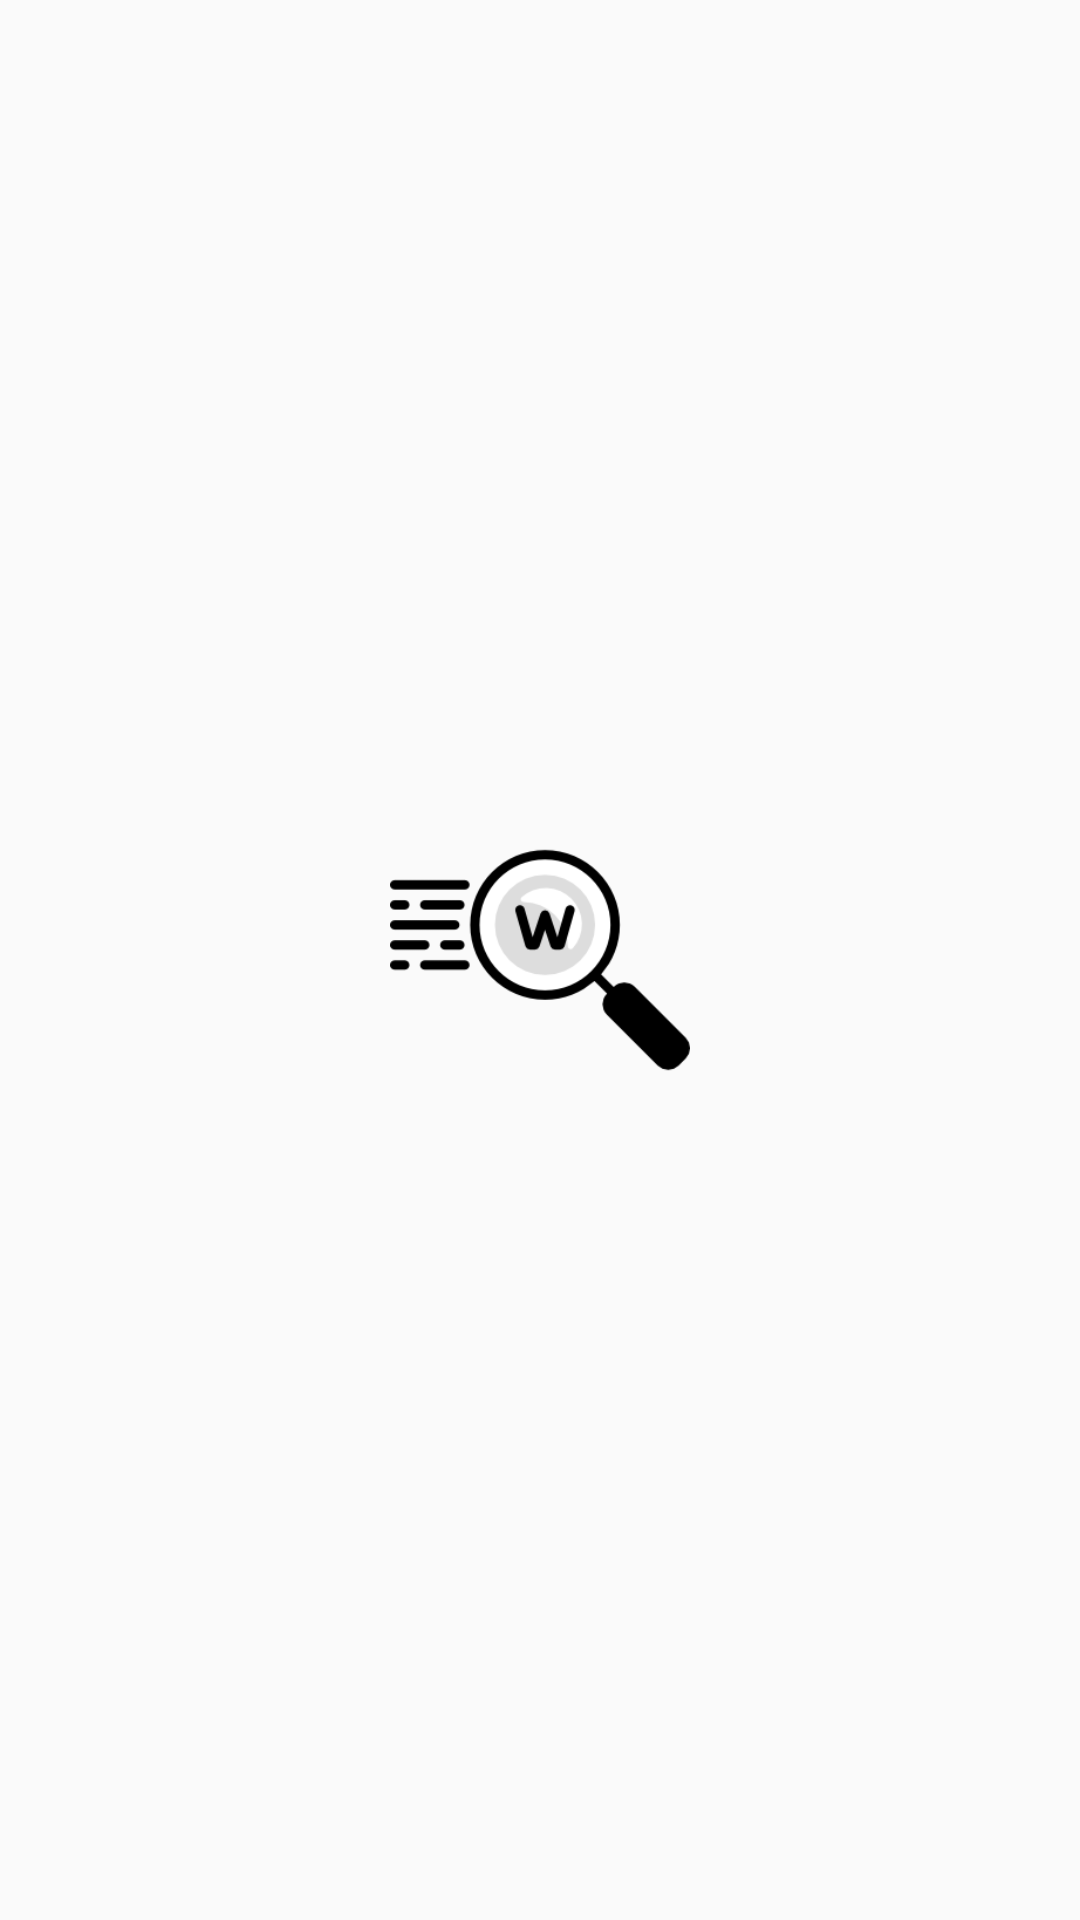

The Android layout XML behind this screen, and the referenced resources:
<!-- AndroidManifest.xml: application theme AppTheme -->
<!-- res/layout/activity_splash_screen.xml -->
<?xml version="1.0" encoding="utf-8"?>
<RelativeLayout
    xmlns:android="http://schemas.android.com/apk/res/android"
    xmlns:app="http://schemas.android.com/apk/res-auto"
    xmlns:tools="http://schemas.android.com/tools"
    android:layout_width="match_parent"
    android:layout_height="match_parent"
    android:background="@color/colorPrimary"
    tools:context=".activities.SplashScreen">
    
    <android.support.v7.widget.AppCompatImageView
        android:layout_width="100dp"
        android:layout_height="100dp"
        android:src="@drawable/wordscanner_logo"
        android:layout_centerInParent="true"/>



</RelativeLayout>
<!-- resources referenced by this layout -->
<resources>
  <color name="colorPrimary">#FAFAFA</color>
  <!-- drawable wordscanner_logo: png bitmap (drawable, 6523 bytes) -->
  <style name="AppTheme" parent="Theme.AppCompat.Light.DarkActionBar">
          
          <item name="colorPrimary">@color/colorPrimary</item>
          <item name="colorPrimaryDark">@color/colorPrimaryDark</item>
          <item name="colorAccent">@color/colorAccent</item>
  
      </style>
  <color name="colorPrimaryDark">#212121</color>
  <color name="colorAccent">#212121</color>
</resources>
